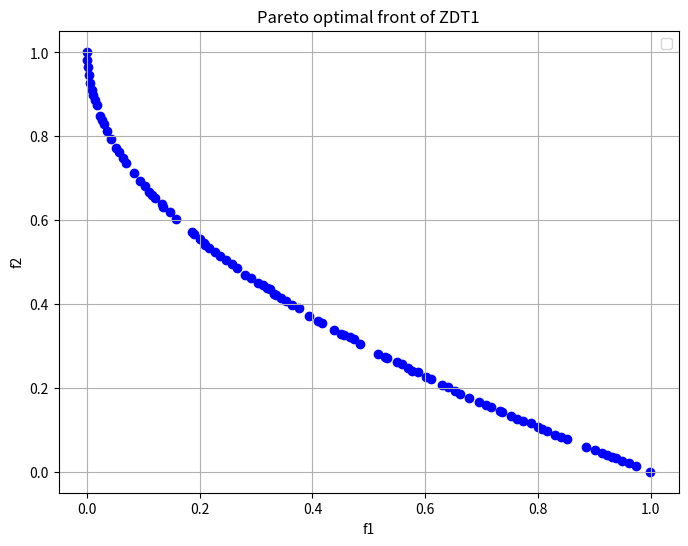

Here is the Python script that generated this plot:
# NSGA-II implementation

import numpy as np
import random
import copy
import matplotlib.pyplot as plt

DOMAIN = [0.0, 1.0]
M=2 # dimensionality of the problem
MAX_COST = 10000*M
N = 100 # seize of the population

def ZDT1(x):
    f1 = x[0]
    g = 1 + 9 * sum(x[1:]) / (len(x) - 1)
    h = 1 - (f1 / g) ** 0.5
    f2 = g * h
    return [f1, f2]

def evaluation(P):

    for instance in P:
        x = instance[0] # take only coordinates
        instance[2] = ZDT1(x)

    evaluation.ncalls += len(P)
    return P, evaluation.ncalls

def initialize_population():
    population = []
    for _ in range(N):
        x1 = random.uniform(DOMAIN[0], DOMAIN[1])
        x2 = random.uniform(DOMAIN[0], DOMAIN[1])
        coord = [x1, x2]
        sigma = [1.0, 1.0]
        evaluation = [0.0, 0.0]
        fitness = 0 # is equal to the pareto set it belongs to. 0 is undefined, 1 is the best
        crowd_distance = 0.0
        population.append([coord, sigma, evaluation, fitness, crowd_distance])
    return population

evaluation.ncalls = 0

# f1-min, f2-min
def front_fitness_assignment(P):
    
    for point in P:
        point[3] = 0

    P = sorted(P, key=lambda x: (x[2][0], x[2][1])) # sort by minimizing f1. If f1 is the same, minimize f2
    P_new = []
    i = 1
    while len(P) != 0:
        pareto_front = front_kung(P)
        for point in pareto_front:
            point[3] = i
            P_new.append(point)

        P = [point for point in P if point[3] == 0]
        i += 1
    return P_new

def front_kung(P):
    if len(P) == 1:
        return P
    else:
        middle = len(P)//2
        T = front_kung(P[:middle])
        B = front_kung(P[middle:])
        P_new = T
        for point_B in B:
            is_dominated = False
            for point_T in T:
                if point_T[2][1] < point_B[2][1]:
                    is_dominated = True
                    break
            if is_dominated is False:
                P_new.append(point_B)
        return P_new

# Tournament Selection
def selection(P):
    P_size = len(P)
    P_selected = []
    for i in range(P_size):
        p1 = P[random.randint(0, P_size-1)]
        p2 = P[random.randint(0, P_size-1)]
        if p1[3] < p2[3] or (p1[3] == p2[3] and p1[4] > p2[4]):
            P_selected.append(p1)
        elif p1[3] > p2[3] or (p1[3] == p2[3] and p1[4] <= p2[4]):
            P_selected.append(p2)
    return P_selected

def crowding_distance_assignment(P):
    i = 0
    k = 1
    front = []
    while i != len(P):
        if P[i][3] == k:
            front.append(P[i])
            i += 1
        else:
            k += 1
            if len(front) != 0:
                crowding_distance(front)
                front = []
    return P

def crowding_distance(front):
    for point in front:
        point[4] = 0.0
    for m in range(2):
        front = sorted(front, key=lambda x: x[2][m])
        front[0][4] = np.inf
        front[-1][4] = np.inf
        for i in range(1, len(front)-1):
            front[i][4] += (front[i+1][2][m] - front[i-1][2][m]) / (front[-1][2][m] - front[0][2][m])
    return front

# Intermediate recombination
def recombination(P_selected):
    P_new = []
    P_selected_len = len(P_selected)
    while len(P_new) != P_selected_len:
        p1 = P_selected[random.randint(0, P_selected_len-1)]
        p2 = P_selected[random.randint(0, P_selected_len-1)]

        x1 = (p1[0][0] + p2[0][0]) / 2
        x2 = (p1[0][1] + p2[0][1]) / 2
        sigma1 = (p1[1][0] + p2[1][0]) / 2
        sigma2 = (p1[1][1] + p2[1][1]) / 2
        evaluation = [0.0, 0.0]
        fitness = 0 # is equal to the pareto set it belongs to. 0 is undefined, 1 is the best
        crowd_distance = 0.0
        P_new.append([[x1, x2], [sigma1, sigma2], evaluation, fitness, crowd_distance])
    return P_new

def reflective_clipping(value, lower, upper):
    """
    Simple reflective clipping.
    """
    while value < lower or value > upper:
        if value < lower:
            value = lower + (lower - value)
        elif value > upper:
            value = upper - (value - upper)
    return value


def mutation(P_recombined):

    for i in range(len(P_recombined)):
            n = len(P_recombined[i][0]) # number of dimensions
            random_for_all = np.random.normal(0, 1) # for every dimension of one individual
            for j in range(n):
                sigma = P_recombined[i][1][j] * np.exp(
                    random_for_all / np.sqrt(2*n)
                    + np.random.normal(0, 1) / np.sqrt(2*np.sqrt(n)))
                P_recombined[i][1][j] = reflective_clipping(sigma, 1e-6, 1)
                xi = P_recombined[i][0][j] + np.random.normal(0, P_recombined[i][1][j])
                P_recombined[i][0][j] = reflective_clipping(xi, DOMAIN[0], DOMAIN[1])
    return P_recombined

def replacement(P, offspring):
    R = P + offspring
    R = front_fitness_assignment(R)
    R = crowding_distance_assignment(R)
    P_new = []

    i = 0
    k = 1
    front = []
    while i != len(R):
        if R[i][3] == k:
            front.append(R[i])
            i += 1
        else:
            k += 1
            if len(front) != 0:
                if len(P_new) + len(front) <= N:
                    P_new += front
                else:
                    #crowding_distance(front)
                    front = sorted(front, key=lambda x: x[4], reverse=True)
                    P_new += front[:N-len(P_new)]
                    break
                front = []
    return P_new

P = initialize_population()
P, cost = evaluation(P)
P = front_fitness_assignment(P)
P = crowding_distance_assignment(P)

while True:
    P_selected = selection(P)
    offspring = recombination(P_selected)
    offspring = mutation(offspring)
    offspring, cost = evaluation(offspring)
    # if cost > MAX_COST:
    #     break
    P = replacement(P, offspring)
    if cost + N > MAX_COST:
        break

x_coords = [point[2][0] for point in P]
y_coords = [point[2][1] for point in P]

plt.figure(figsize=(8, 6))
plt.scatter(x_coords, y_coords, color='blue')
plt.title("Pareto optimal front of ZDT1")
plt.xlabel("f1")
plt.ylabel("f2")
plt.grid(True)
plt.legend()
plt.show()
print("Done")